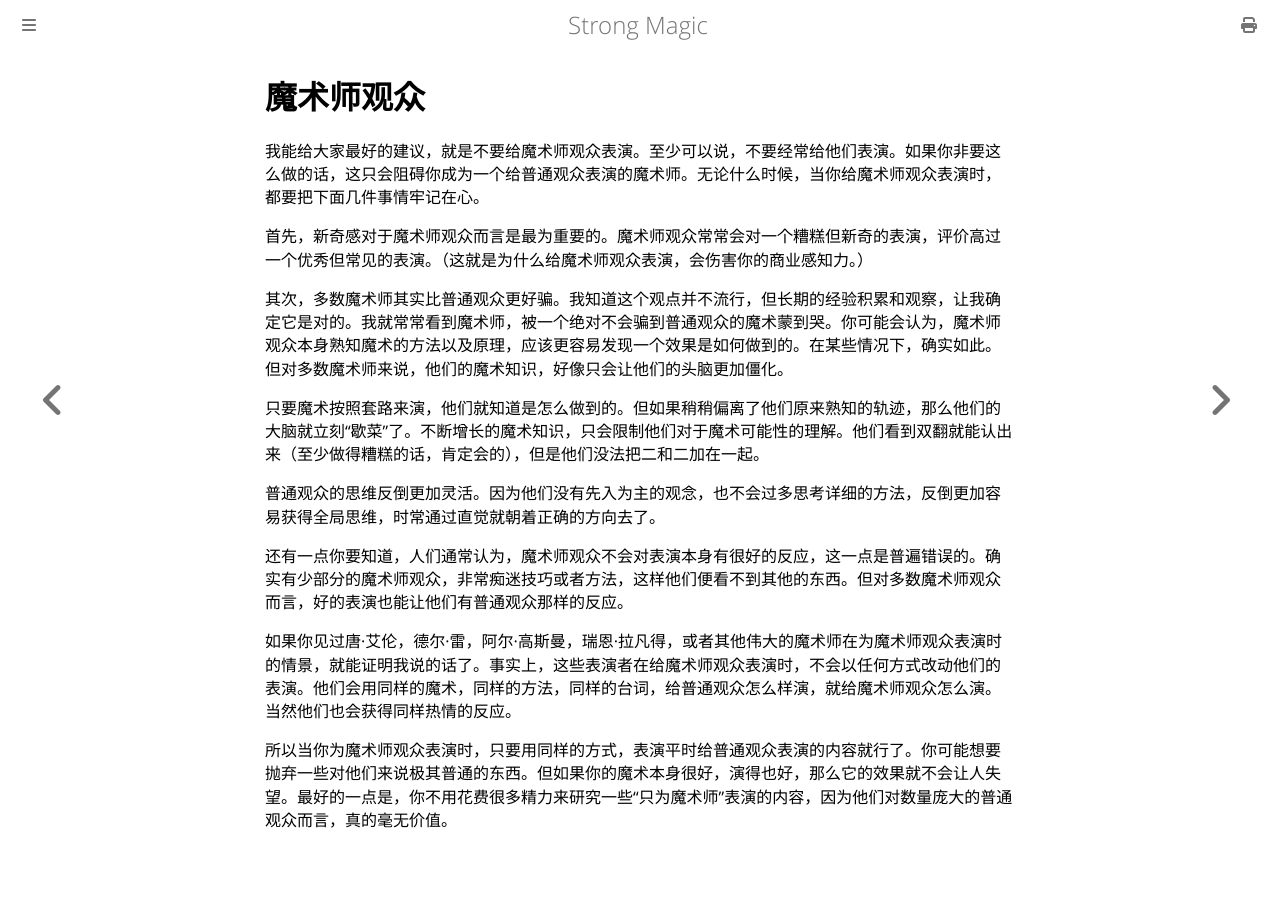

repository: ZJY0516/strong-magic · page: audiences/magicians.html · generator: mdbook

# 魔术师观众

我能给大家最好的建议，就是不要给魔术师观众表演。至少可以说，不要经常给他们表演。如果你非要这么做的话，这只会阻碍你成为一个给普通观众表演的魔术师。无论什么时候，当你给魔术师观众表演时，都要把下面几件事情牢记在心。

首先，新奇感对于魔术师观众而言是最为重要的。魔术师观众常常会对一个糟糕但新奇的表演，评价高过一个优秀但常见的表演。（这就是为什么给魔术师观众表演，会伤害你的商业感知力。）

其次，多数魔术师其实比普通观众更好骗。我知道这个观点并不流行，但长期的经验积累和观察，让我确定它是对的。我就常常看到魔术师，被一个绝对不会骗到普通观众的魔术蒙到哭。你可能会认为，魔术师观众本身熟知魔术的方法以及原理，应该更容易发现一个效果是如何做到的。在某些情况下，确实如此。但对多数魔术师来说，他们的魔术知识，好像只会让他们的头脑更加僵化。

只要魔术按照套路来演，他们就知道是怎么做到的。但如果稍稍偏离了他们原来熟知的轨迹，那么他们的大脑就立刻“歇菜”了。不断增长的魔术知识，只会限制他们对于魔术可能性的理解。他们看到双翻就能认出来（至少做得糟糕的话，肯定会的），但是他们没法把二和二加在一起。

普通观众的思维反倒更加灵活。因为他们没有先入为主的观念，也不会过多思考详细的方法，反倒更加容易获得全局思维，时常通过直觉就朝着正确的方向去了。

还有一点你要知道，人们通常认为，魔术师观众不会对表演本身有很好的反应，这一点是普遍错误的。确实有少部分的魔术师观众，非常痴迷技巧或者方法，这样他们便看不到其他的东西。但对多数魔术师观众而言，好的表演也能让他们有普通观众那样的反应。

如果你见过唐·艾伦，德尔·雷，阿尔·高斯曼，瑞恩·拉凡得，或者其他伟大的魔术师在为魔术师观众表演时的情景，就能证明我说的话了。事实上，这些表演者在给魔术师观众表演时，不会以任何方式改动他们的表演。他们会用同样的魔术，同样的方法，同样的台词，给普通观众怎么样演，就给魔术师观众怎么演。当然他们也会获得同样热情的反应。

所以当你为魔术师观众表演时，只要用同样的方式，表演平时给普通观众表演的内容就行了。你可能想要抛弃一些对他们来说极其普通的东西。但如果你的魔术本身很好，演得也好，那么它的效果就不会让人失望。最好的一点是，你不用花费很多精力来研究一些“只为魔术师”表演的内容，因为他们对数量庞大的普通观众而言，真的毫无价值。
